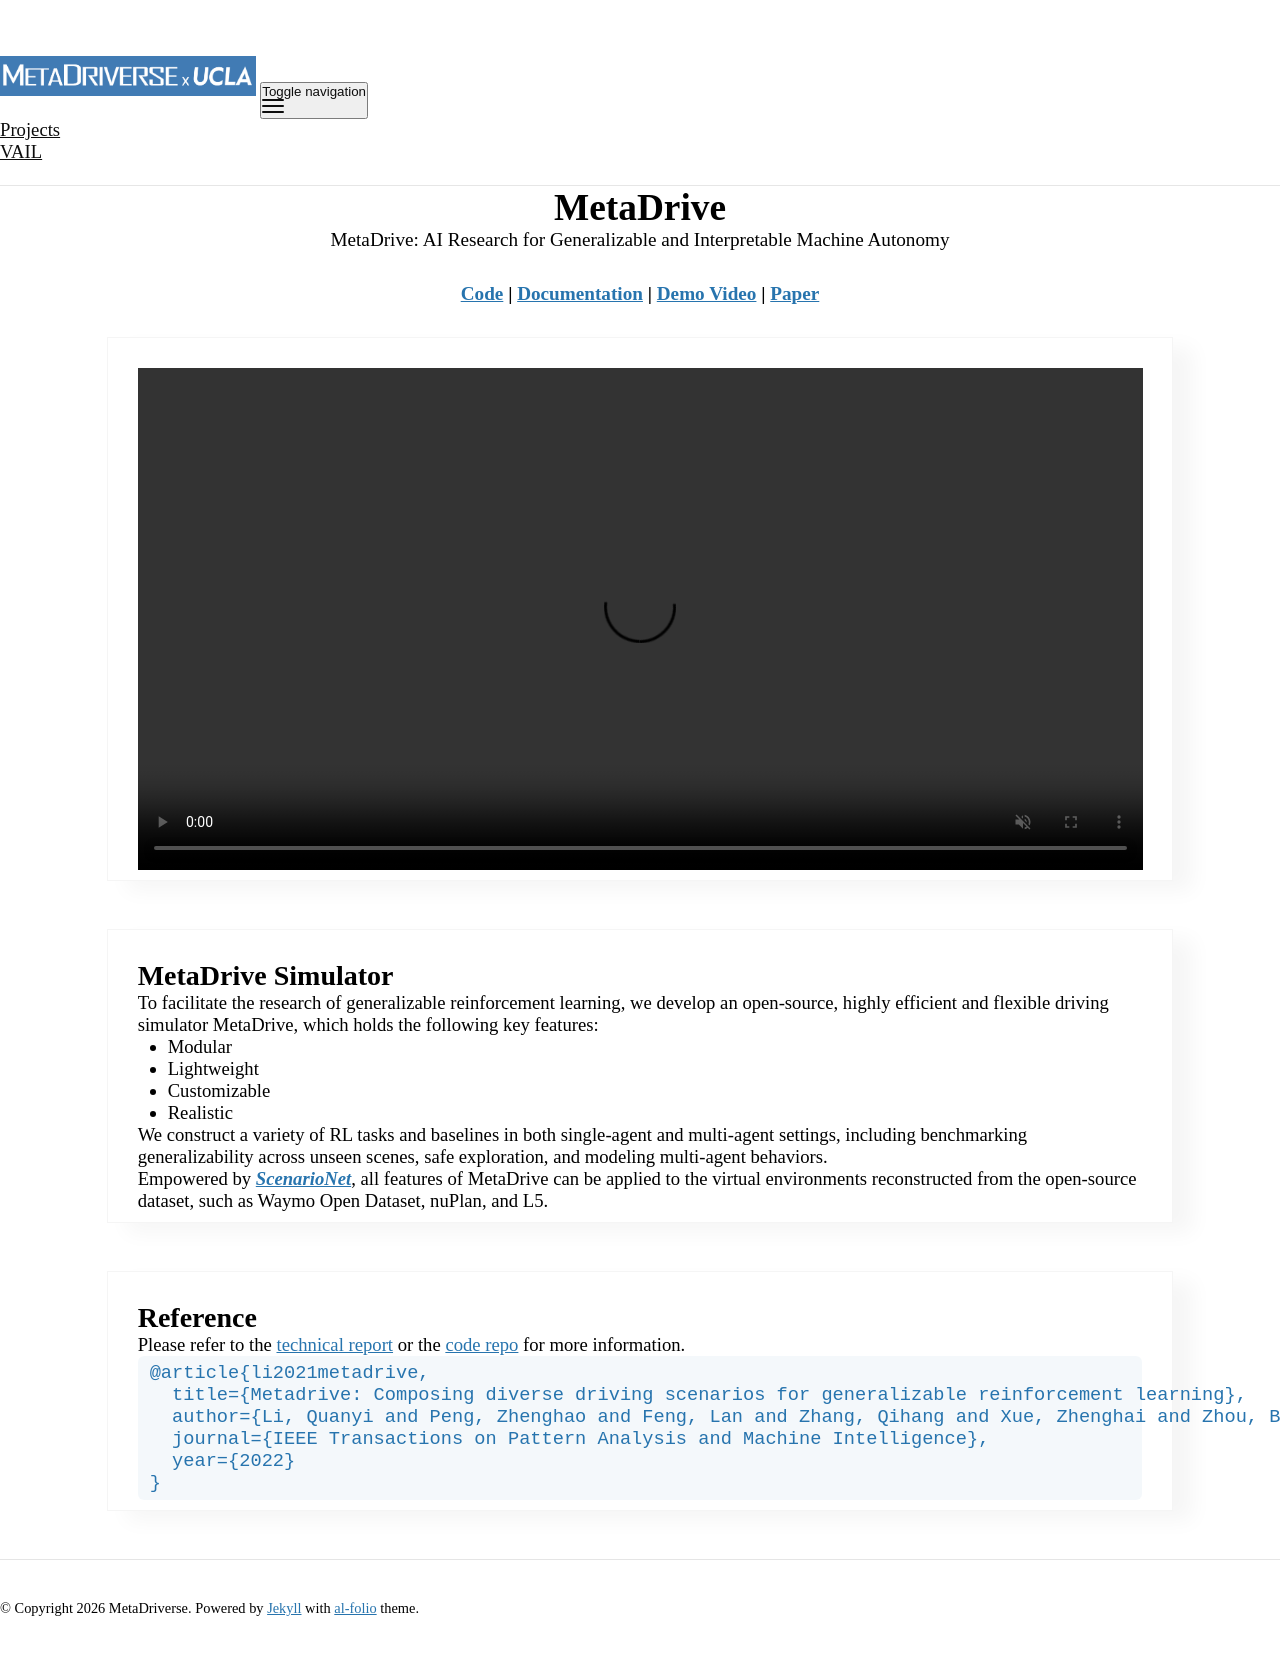

repository: metadriverse/metadriverse.github.io · page: metadrive/index.html · generator: jekyll

---
layout: research
permalink: /metadrive/
title: MetaDrive
page_title: MetaDrive
description: "MetaDrive: AI Research for Generalizable and Interpretable Machine Autonomy"
nav: false
nav_order: 1
code_link: https://github.com/metadriverse/metadrive
pdf_link: https://arxiv.org/pdf/2109.12674.pdf
doc_link: https://metadrive-simulator.readthedocs.io/en/latest/
video_link: https://www.youtube.com/embed/3ziJPqC_-T4
redirect_from:
    - /metadrive-simulator
    - /metadrive-simulator/
---

<video style="display:block; width:100%; height:auto;" autoplay="autoplay" muted loop="loop" controls playsinline><source src="https://raw.githubusercontent.com/decisionforce/archive/master/MetaDrive/metadrive_teaser.mp4" type="video/mp4"/></video>


<!--research-section-splitter-->


## MetaDrive Simulator

To facilitate the research of generalizable reinforcement learning, we develop an open-source, highly efficient and flexible driving simulator MetaDrive, which holds the following key features:

* Modular
* Lightweight
* Customizable
* Realistic

We construct a variety of RL tasks and baselines in both single-agent and multi-agent settings, including benchmarking
generalizability across unseen scenes, safe exploration, and modeling multi-agent behaviors.

Empowered by ***[ScenarioNet](../scenarionet)***, all features of MetaDrive can be applied to 
the virtual environments reconstructed from the open-source dataset, such as Waymo Open Dataset, nuPlan, and L5.


<!--research-section-splitter-->


## Reference

Please refer to the [technical report](https://arxiv.org/pdf/2109.12674.pdf) or 
the [code repo](https://github.com/metadriverse/metadrive) for more information.

```plain
@article{li2021metadrive,
  title={Metadrive: Composing diverse driving scenarios for generalizable reinforcement learning},
  author={Li, Quanyi and Peng, Zhenghao and Feng, Lan and Zhang, Qihang and Xue, Zhenghai and Zhou, Bolei},
  journal={IEEE Transactions on Pattern Analysis and Machine Intelligence},
  year={2022}
}
```
